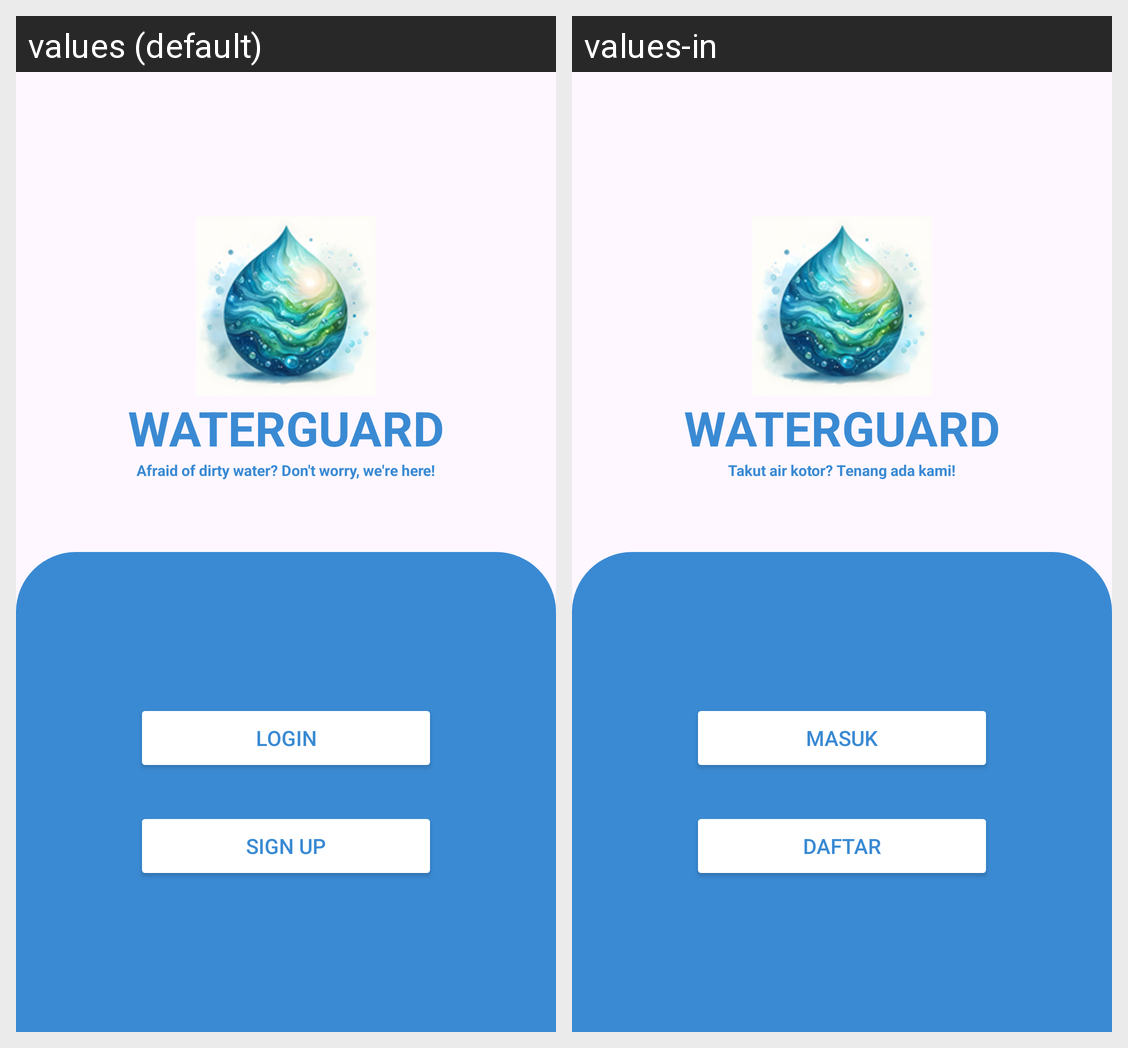

Locale-by-locale string values for the Android screen shown in this grid:
Android screen res/layout/activity_main.xml rendered under 2 locales, left to right: values (default), values-in. Device: Nexus 5 (rendered at 1080×1920; each locale shown at half size, 540×960, under a caption strip naming it); theme Theme.WaterGuard.
Strings drawn on this screen, with the default value and each locale's value (text and hints the layout hard-codes, and strings that could not be matched under every locale, appear in the picture but are not listed):

welcome_desc
  values: Afraid of dirty water? Don't worry, we're here!
  values-in: Takut air kotor? Tenang ada kami!

login
  values: Login
  values-in: Masuk

sign_up
  values: Sign Up
  values-in: Daftar
